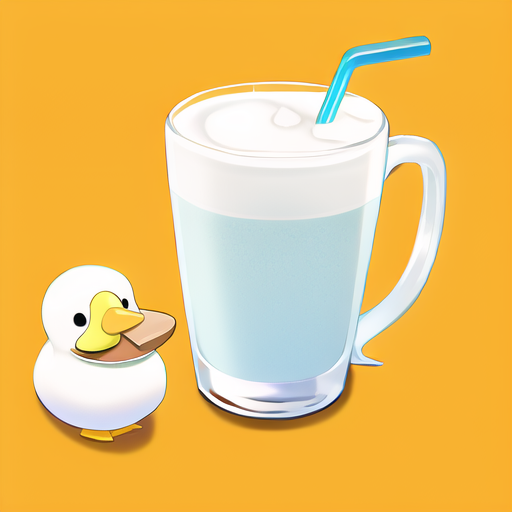
Generation parameters embedded in this image by AUTOMATIC1111 Stable Diffusion web UI or a fork of it (Forge, ...) (PNG 'parameters' text chunk):
relaity,a middle size drink of milky tea with a yellow cute duck logo,cute,orange lovely theme,a yellow cute duck,{{white detailed background}}
Negative prompt: nsfw, lowres, bad anatomy, bad hands, text, error, missing fingers, extra digit, fewer digits, cropped, worst quality, low quality, normal quality, jpeg artifacts, signature, watermark, username, blurry
Steps: 28, Sampler: Euler a, CFG scale: 11, Seed: 773883837, Size: 512x512, Model hash: 925997e9, Hypernet: anime_3, Clip skip: 2, ENSD: 31337